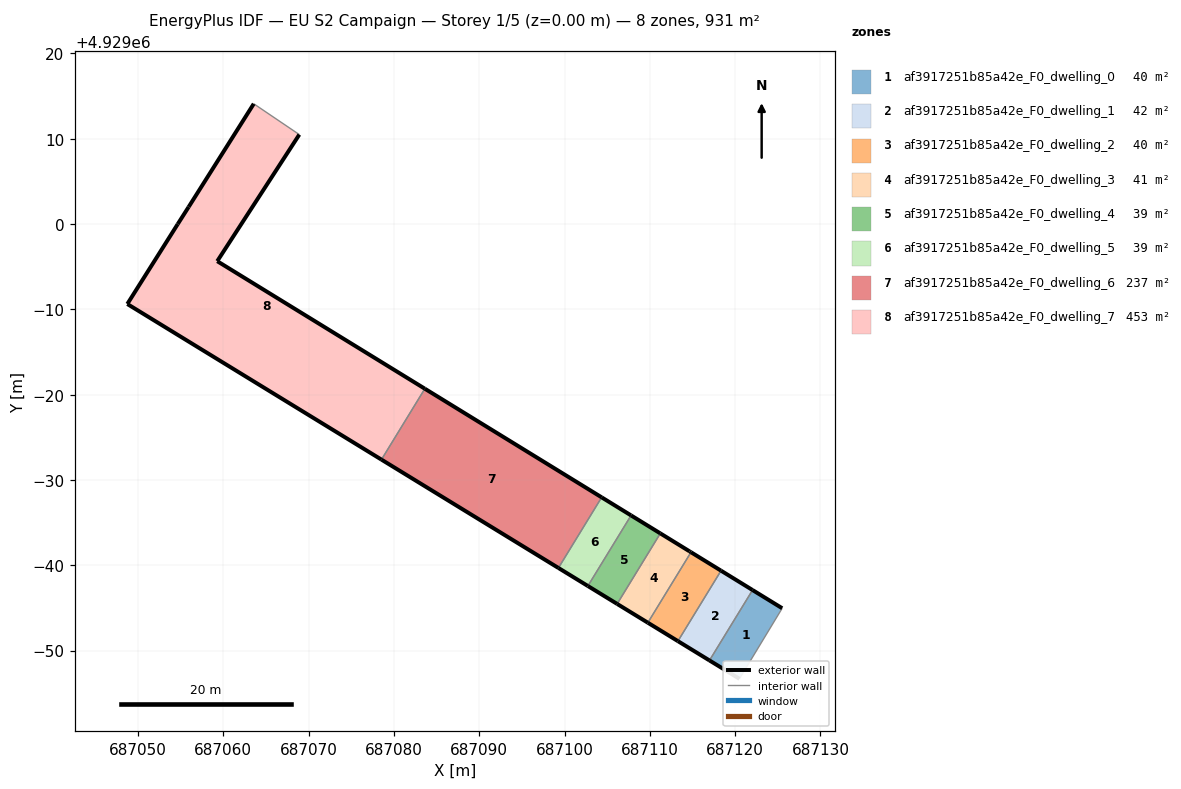
=== STOREY PLAN SPEC (per zone: floor XY polygon, exterior-wall plan segments, windows/doors) ===
zone 1: af3917251b85a42e_F0_dwelling_0  (39.6 m²)
  floor: (687120.51, 4928946.70) (687125.52, 4928954.97) (687122.04, 4928957.10) (687116.99, 4928948.85)
  exterior wall: (687122.04, 4928957.10) – (687125.52, 4928954.97)  [4.1 m]
  exterior wall: (687120.51, 4928946.70) – (687116.99, 4928948.85)  [4.1 m]
  interior walls: 2
zone 2: af3917251b85a42e_F0_dwelling_1  (42.0 m²)
  floor: (687116.99, 4928948.85) (687122.04, 4928957.10) (687118.35, 4928959.37) (687113.29, 4928951.11)
  exterior wall: (687118.35, 4928959.37) – (687122.04, 4928957.10)  [4.3 m]
  exterior wall: (687116.99, 4928948.85) – (687113.29, 4928951.11)  [4.3 m]
  interior walls: 2
zone 3: af3917251b85a42e_F0_dwelling_2  (40.0 m²)
  floor: (687113.29, 4928951.11) (687118.35, 4928959.37) (687114.83, 4928961.54) (687109.77, 4928953.27)
  exterior wall: (687113.29, 4928951.11) – (687109.77, 4928953.27)  [4.1 m]
  exterior wall: (687114.83, 4928961.54) – (687118.35, 4928959.37)  [4.1 m]
  interior walls: 2
zone 4: af3917251b85a42e_F0_dwelling_3  (40.9 m²)
  floor: (687109.77, 4928953.27) (687114.83, 4928961.54) (687114.66, 4928961.64) (687111.23, 4928963.74) (687106.17, 4928955.48)
  exterior wall: (687111.23, 4928963.74) – (687114.66, 4928961.64)  [4.0 m]
  exterior wall: (687114.66, 4928961.64) – (687114.83, 4928961.54)  [0.2 m]
  exterior wall: (687109.77, 4928953.27) – (687106.17, 4928955.48)  [4.2 m]
  interior walls: 2
zone 5: af3917251b85a42e_F0_dwelling_4  (39.0 m²)
  floor: (687106.17, 4928955.48) (687111.23, 4928963.74) (687107.80, 4928965.85) (687102.74, 4928957.58)
  exterior wall: (687107.80, 4928965.85) – (687111.23, 4928963.74)  [4.0 m]
  exterior wall: (687106.17, 4928955.48) – (687102.74, 4928957.58)  [4.0 m]
  interior walls: 2
zone 6: af3917251b85a42e_F0_dwelling_5  (39.3 m²)
  floor: (687102.74, 4928957.58) (687107.80, 4928965.85) (687104.35, 4928967.97) (687099.29, 4928959.69)
  exterior wall: (687104.35, 4928967.97) – (687107.80, 4928965.85)  [4.0 m]
  exterior wall: (687102.74, 4928957.58) – (687099.29, 4928959.69)  [4.0 m]
  interior walls: 2
zone 7: af3917251b85a42e_F0_dwelling_6  (236.5 m²)
  floor: (687099.29, 4928959.69) (687104.35, 4928967.97) (687083.63, 4928980.70) (687078.55, 4928972.39)
  exterior wall: (687083.63, 4928980.70) – (687104.35, 4928967.97)  [24.3 m]
  exterior wall: (687099.29, 4928959.69) – (687078.55, 4928972.39)  [24.3 m]
  interior walls: 2
zone 8: af3917251b85a42e_F0_dwelling_7  (453.5 m²)
  floor: (687078.55, 4928972.39) (687083.63, 4928980.70) (687059.30, 4928995.65) (687068.92, 4929010.49) (687063.58, 4929014.10) (687055.95, 4929002.01) (687054.67, 4929000.00) (687048.76, 4928990.63)
  exterior wall: (687048.76, 4928990.63) – (687054.67, 4929000.00)  [11.1 m]
  exterior wall: (687054.67, 4929000.00) – (687055.95, 4929002.01)  [2.4 m]
  exterior wall: (687055.95, 4929002.01) – (687063.58, 4929014.10)  [14.3 m]
  exterior wall: (687068.92, 4929010.49) – (687059.30, 4928995.65)  [17.7 m]
  exterior wall: (687059.30, 4928995.65) – (687083.63, 4928980.70)  [28.6 m]
  exterior wall: (687078.55, 4928972.39) – (687048.76, 4928990.63)  [34.9 m]
  interior walls: 2

=== DERIVED (storey summary) ===
Building: EU S2 Campaign
Storey: 1 of 5  (floor level z = 0.00 m)
Storey gross floor area: 930.8 m²
Zones on this storey: 8
  - af3917251b85a42e_F0_dwelling_0: floor 39.6 m²; exterior wall 8.2 m (24.6 m²); WWR 0.0%
  - af3917251b85a42e_F0_dwelling_1: floor 42.0 m²; exterior wall 8.7 m (26.0 m²); WWR 0.0%
  - af3917251b85a42e_F0_dwelling_2: floor 40.0 m²; exterior wall 8.3 m (24.8 m²); WWR 0.0%
  - af3917251b85a42e_F0_dwelling_3: floor 40.9 m²; exterior wall 8.4 m (25.3 m²); WWR 0.0%
  - af3917251b85a42e_F0_dwelling_4: floor 39.0 m²; exterior wall 8.0 m (24.1 m²); WWR 0.0%
  - af3917251b85a42e_F0_dwelling_5: floor 39.3 m²; exterior wall 8.1 m (24.3 m²); WWR 0.0%
  - af3917251b85a42e_F0_dwelling_6: floor 236.5 m²; exterior wall 48.6 m (145.9 m²); WWR 0.0%
  - af3917251b85a42e_F0_dwelling_7: floor 453.5 m²; exterior wall 108.9 m (326.8 m²); WWR 0.0%
Zone adjacency (shared interzone walls):
  - af3917251b85a42e_F0_dwelling_0 ↔ af3917251b85a42e_F0_dwelling_1
  - af3917251b85a42e_F0_dwelling_1 ↔ af3917251b85a42e_F0_dwelling_2
  - af3917251b85a42e_F0_dwelling_2 ↔ af3917251b85a42e_F0_dwelling_3
  - af3917251b85a42e_F0_dwelling_3 ↔ af3917251b85a42e_F0_dwelling_4
  - af3917251b85a42e_F0_dwelling_4 ↔ af3917251b85a42e_F0_dwelling_5
  - af3917251b85a42e_F0_dwelling_5 ↔ af3917251b85a42e_F0_dwelling_6
  - af3917251b85a42e_F0_dwelling_6 ↔ af3917251b85a42e_F0_dwelling_7